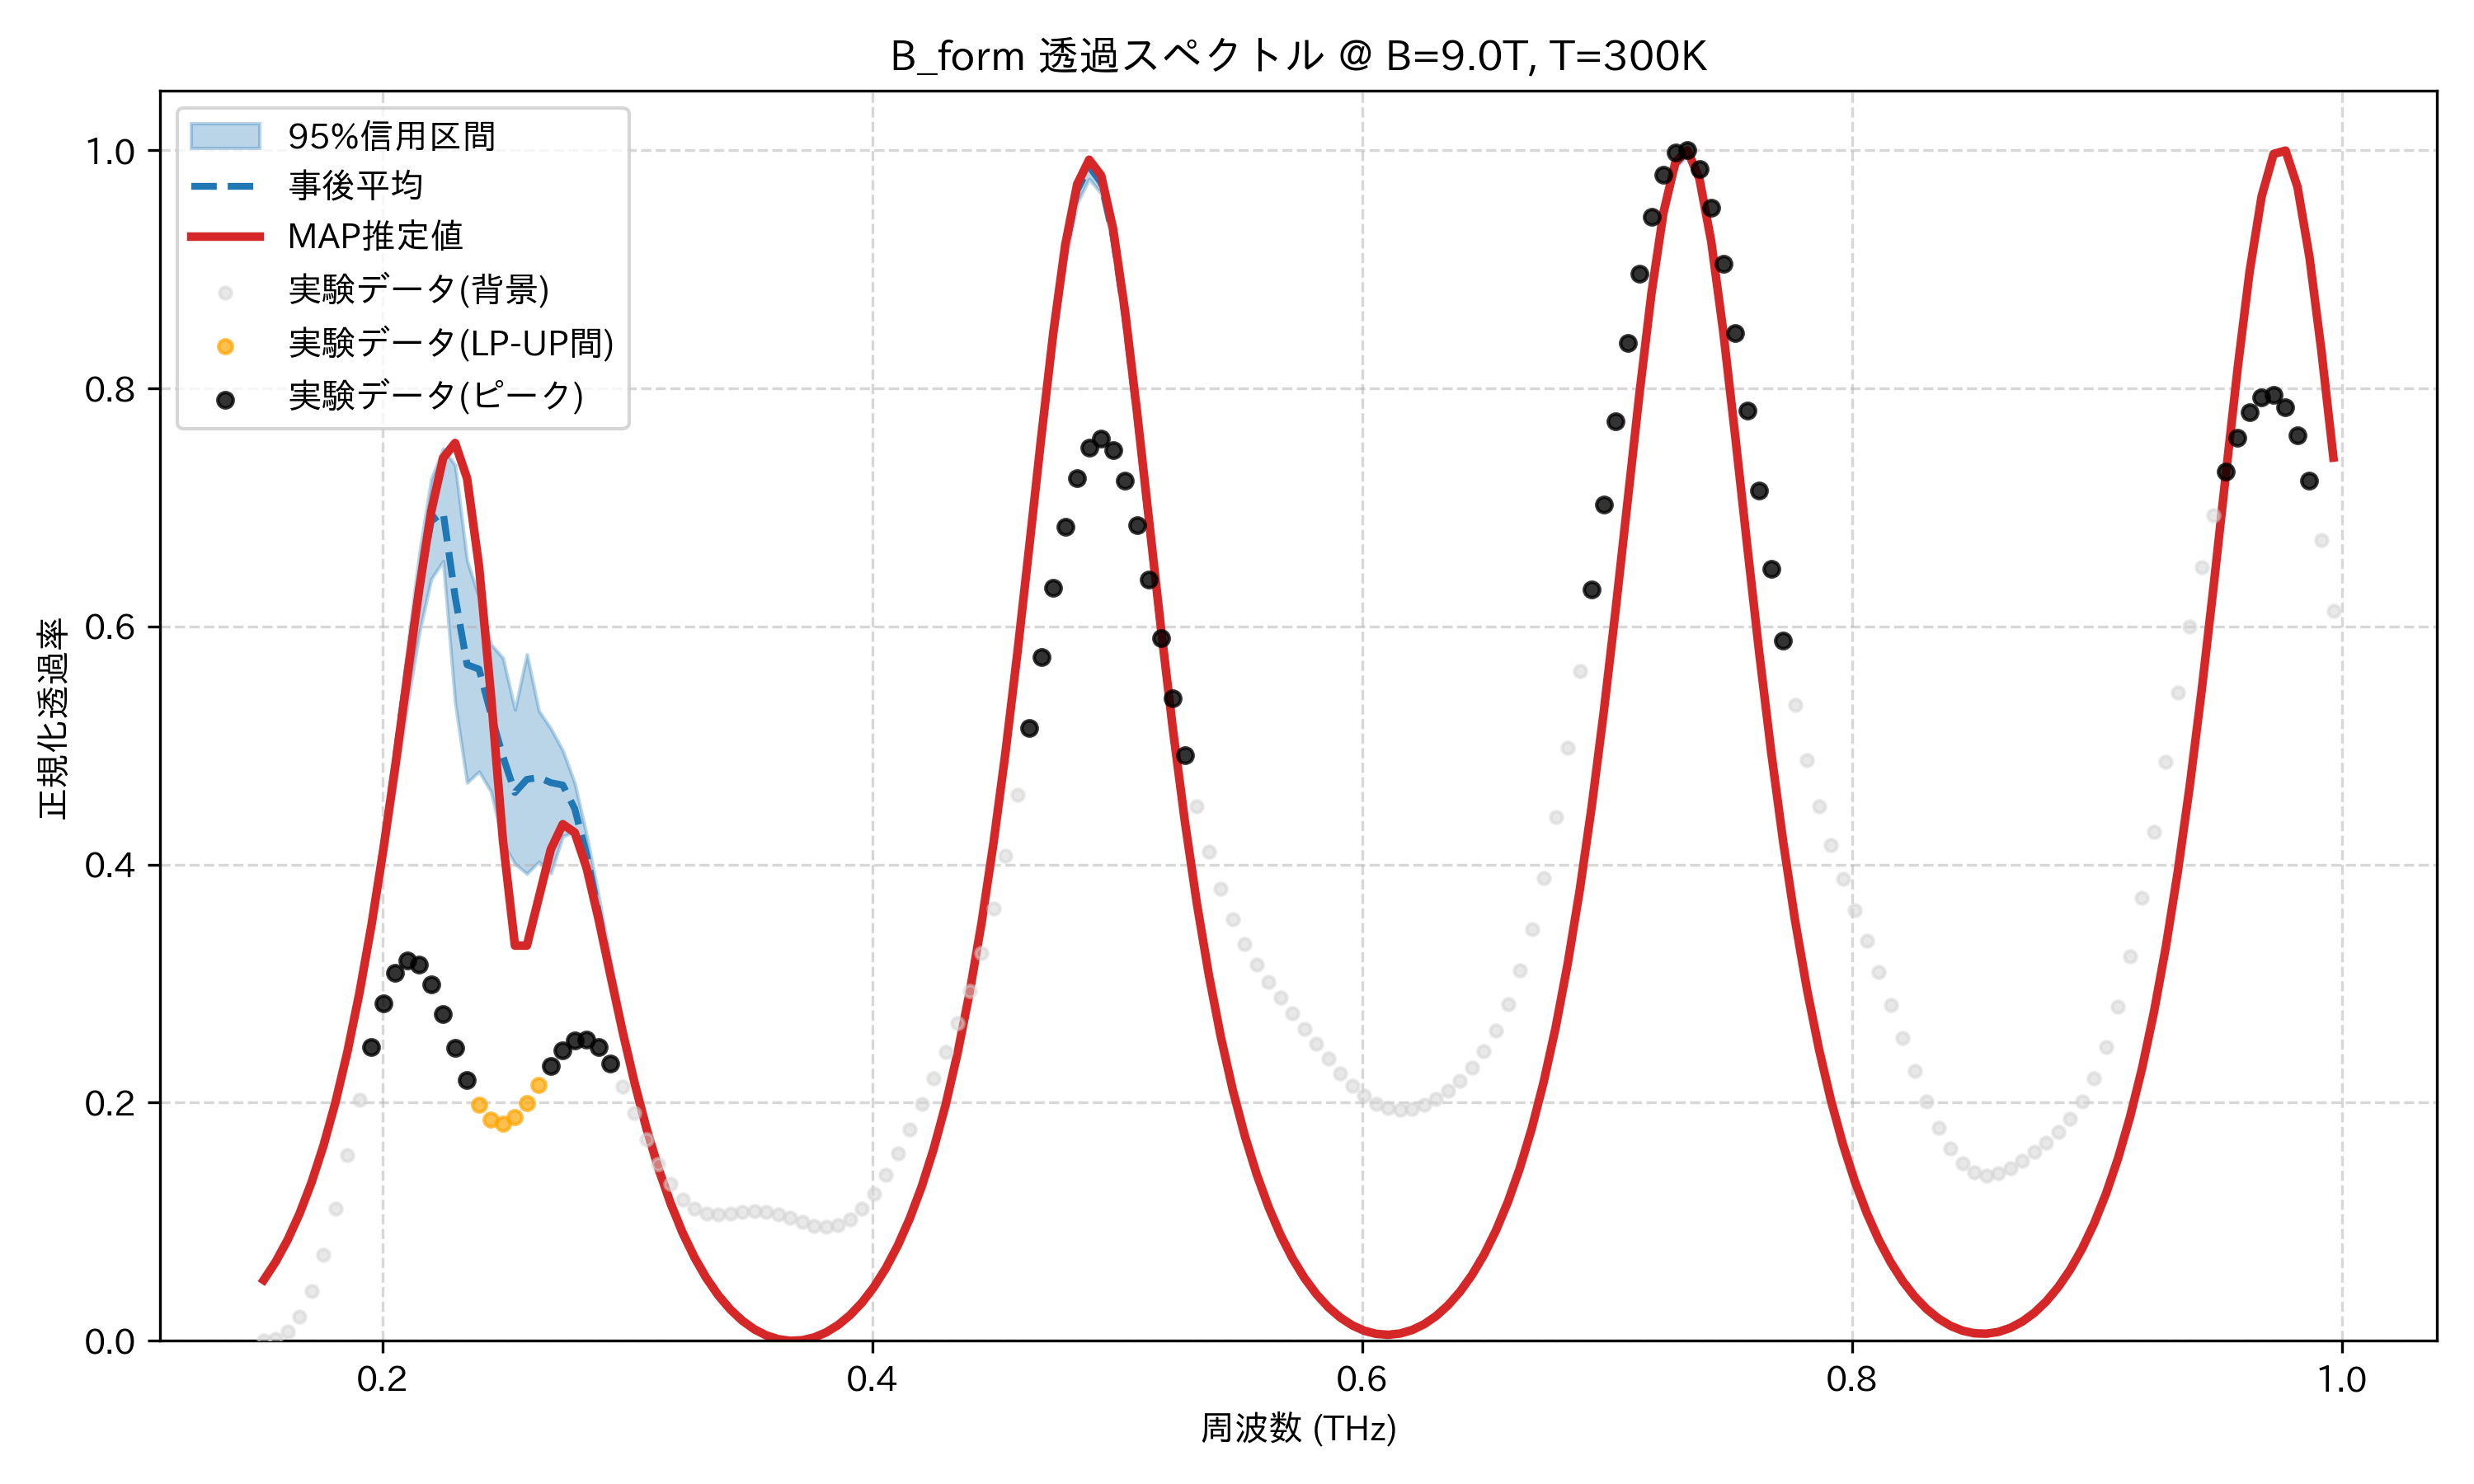

The file beside this chart, header and first rows:
frequency_thz, mean_transmission, map_transmission, lower_95, upper_95, observed_normalized
0.1514, 0.05069, 0.05102, 0.0499, 0.05152, 0.0
0.1563, 0.06598, 0.06631, 0.06513, 0.06684, 0.00147
0.1612, 0.08446, 0.08479, 0.08346, 0.0854, 0.007498
0.1661, 0.1066, 0.1069, 0.1054, 0.1077, 0.02042
0.171, 0.1328, 0.1331, 0.1313, 0.1342, 0.04188
0.1759, 0.1639, 0.164, 0.1619, 0.1656, 0.07241
0.1808, 0.2004, 0.2003, 0.1977, 0.2027, 0.1111
0.1856, 0.2432, 0.2428, 0.2394, 0.2463, 0.1557
0.1905, 0.2929, 0.292, 0.2874, 0.2972, 0.2024
0.1954, 0.3503, 0.3486, 0.3419, 0.3563, 0.2467
0.2003, 0.4153, 0.4125, 0.4024, 0.4241, 0.2835
0.2052, 0.487, 0.483, 0.4672, 0.4999, 0.3087
0.2101, 0.5625, 0.5575, 0.5338, 0.5811, 0.3197
0.2149, 0.6345, 0.6313, 0.5944, 0.6608, 0.316
0.2198, 0.6884, 0.6964, 0.6398, 0.7239, 0.2997
0.2247, 0.6959, 0.7415, 0.6549, 0.7494, 0.2746
0.2296, 0.6252, 0.7541, 0.536, 0.7355, 0.246
0.2345, 0.5679, 0.7244, 0.4688, 0.6553, 0.2191
0.2394, 0.5642, 0.6504, 0.4781, 0.6243, 0.1982
0.2443, 0.5262, 0.5417, 0.4613, 0.5849, 0.1857
0.2491, 0.4907, 0.4201, 0.4179, 0.5735, 0.1825
0.254, 0.4605, 0.332, 0.4006, 0.5301, 0.1879
0.2589, 0.4716, 0.3319, 0.3923, 0.5766, 0.1997
0.2638, 0.4732, 0.3723, 0.4024, 0.5292, 0.2151
0.2687, 0.4688, 0.4128, 0.3926, 0.5143, 0.2309
0.2736, 0.4668, 0.4339, 0.4238, 0.4958, 0.2441
0.2785, 0.4468, 0.4269, 0.4274, 0.4683, 0.2521
0.2833, 0.4079, 0.3968, 0.39, 0.4244, 0.2531
0.2882, 0.359, 0.3538, 0.3448, 0.3734, 0.2466
0.2931, 0.3078, 0.3063, 0.2973, 0.319, 0.2329
0.298, 0.2592, 0.2597, 0.2518, 0.2671, 0.2138
0.3029, 0.2152, 0.2167, 0.2095, 0.2208, 0.1917
0.3078, 0.1765, 0.1783, 0.1721, 0.1806, 0.1691
0.3127, 0.1429, 0.1447, 0.1397, 0.1458, 0.1485
0.3175, 0.1142, 0.1158, 0.1118, 0.1163, 0.1315
0.3224, 0.08973, 0.09115, 0.08784, 0.09125, 0.1189
0.3273, 0.06909, 0.07026, 0.06769, 0.07017, 0.1109
0.3322, 0.05179, 0.05274, 0.0508, 0.05259, 0.1068
0.3371, 0.03748, 0.03822, 0.03674, 0.03805, 0.1058
0.342, 0.02581, 0.02638, 0.02529, 0.02623, 0.1066
0.3468, 0.01654, 0.01695, 0.01618, 0.01683, 0.108
0.3517, 0.009459, 0.009743, 0.009233, 0.009644, 0.1088
0.3566, 0.004407, 0.004583, 0.004276, 0.004517, 0.1084
0.3615, 0.001277, 0.001359, 0.001219, 0.00133, 0.1064
0.3664, 0.0, 0.0, 0.0, 0.0, 0.1033
0.3713, 0.0005462, 0.0004739, 0.000497, 0.0006017, 0.09966
0.3762, 0.002925, 0.002788, 0.002828, 0.003037, 0.09669
0.381, 0.007186, 0.006987, 0.00704, 0.007357, 0.09548
0.3859, 0.01342, 0.01316, 0.0132, 0.01365, 0.09702
0.3908, 0.02175, 0.02144, 0.02147, 0.02205, 0.102
0.3957, 0.03236, 0.032, 0.03202, 0.03275, 0.1108
0.4006, 0.04549, 0.04507, 0.04506, 0.04596, 0.1234
0.4055, 0.06143, 0.06096, 0.06088, 0.062, 0.1392
0.4104, 0.08054, 0.08002, 0.07985, 0.08122, 0.1576
0.4152, 0.1033, 0.1027, 0.1024, 0.1041, 0.1777
0.4201, 0.1301, 0.1295, 0.129, 0.1312, 0.1988
0.425, 0.1618, 0.1611, 0.1604, 0.163, 0.2204
0.4299, 0.1989, 0.1982, 0.1973, 0.2005, 0.2427
0.4348, 0.2423, 0.2416, 0.2403, 0.2442, 0.2667
0.4397, 0.2928, 0.2922, 0.2904, 0.2952, 0.2937
... 114 more rows
